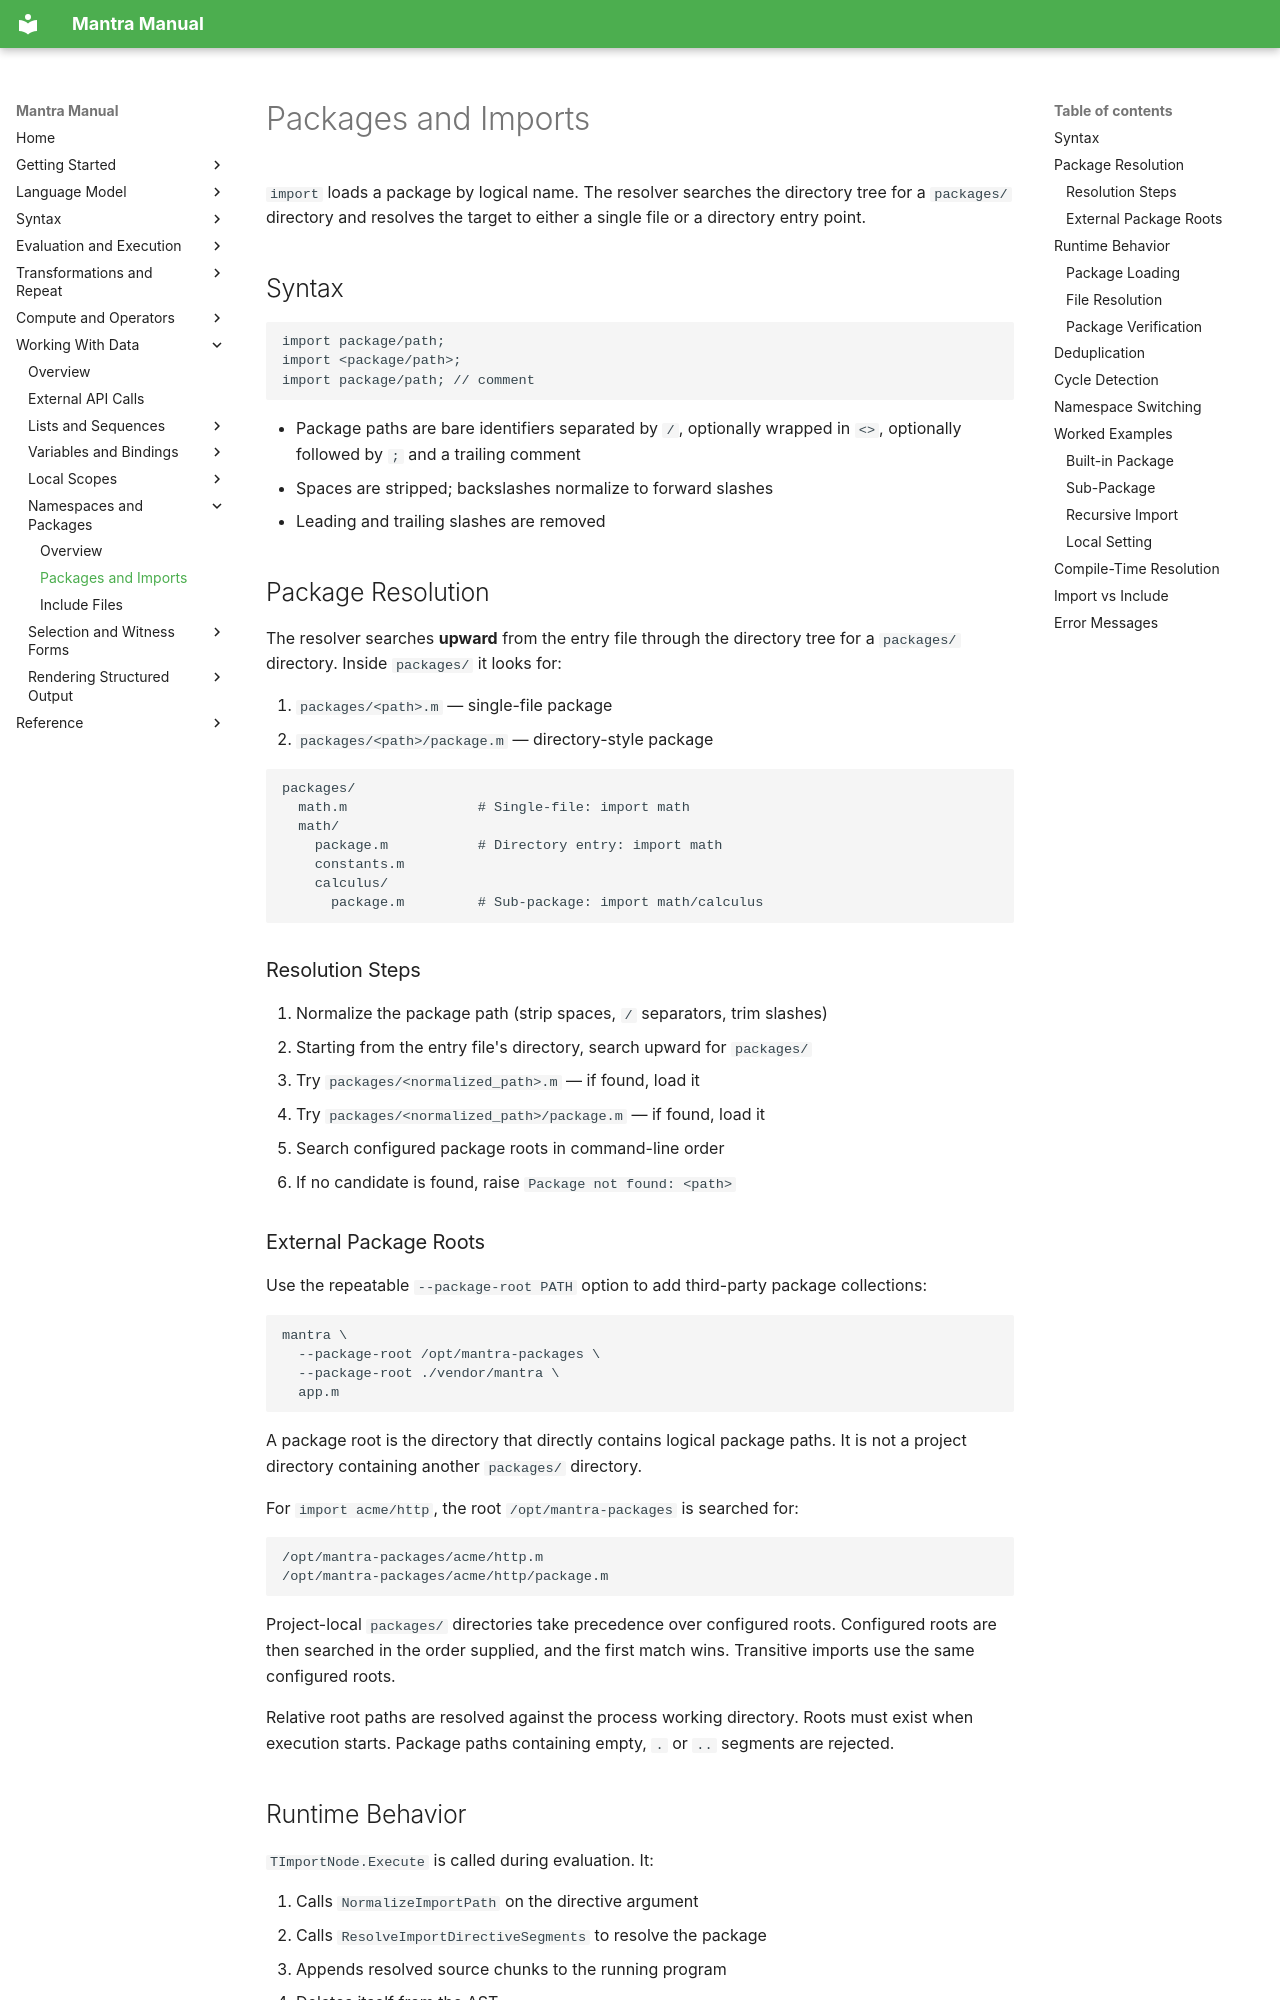

repository: longknot/mantra · page: data/namespaces-packages/packages-imports/index.html · generator: mkdocs

# Packages and Imports

`import` loads a package by logical name. The resolver searches the directory tree
for a `packages/` directory and resolves the target to either a single file or a
directory entry point.

## Syntax

```mantra
import package/path;
import <package/path>;
import package/path; // comment
```

- Package paths are bare identifiers separated by `/`, optionally wrapped in `<>`,
  optionally followed by `;` and a trailing comment
- Spaces are stripped; backslashes normalize to forward slashes
- Leading and trailing slashes are removed

## Package Resolution

The resolver searches **upward** from the entry file through the directory tree
for a `packages/` directory. Inside `packages/` it looks for:

1. `packages/<path>.m` — single-file package
2. `packages/<path>/package.m` — directory-style package

```
packages/
  math.m                # Single-file: import math
  math/
    package.m           # Directory entry: import math
    constants.m
    calculus/
      package.m         # Sub-package: import math/calculus
```

### Resolution Steps

1. Normalize the package path (strip spaces, `/` separators, trim slashes)
2. Starting from the entry file's directory, search upward for `packages/`
3. Try `packages/<normalized_path>.m` — if found, load it
4. Try `packages/<normalized_path>/package.m` — if found, load it
5. Search configured package roots in command-line order
6. If no candidate is found, raise `Package not found: <path>`
